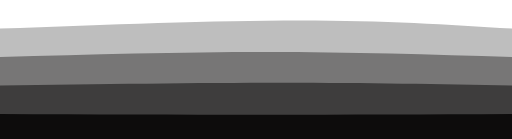
t = 0.00 s
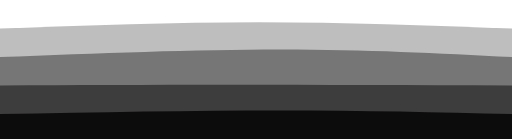
t = 0.75 s
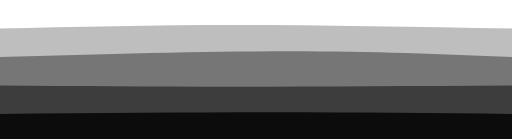
t = 1.25 s
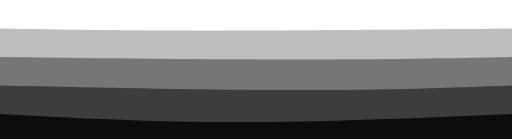
t = 2.00 s
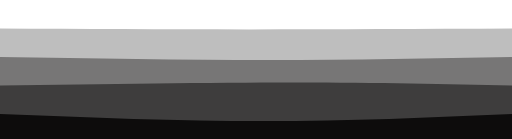
t = 2.75 s
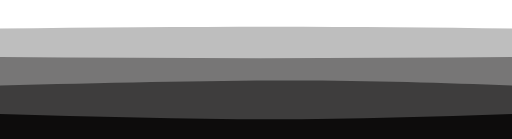
t = 3.25 s

The animated SVG that drew these frames (rendered in a browser with its animation timeline set to each time). Animation: 4 CSS @keyframes rules; one cycle of 4.00 s, repeats indefinitely.

<svg width="100%" height="100%" id="svg" viewBox="0 0 1440 390" xmlns="http://www.w3.org/2000/svg" class="transition duration-300 ease-in-out delay-150"><style>
          .path-0{
            animation:pathAnim-0 4s;
            animation-timing-function: linear;
            animation-iteration-count: infinite;
          }
          @keyframes pathAnim-0{
            0%{
              d: path("M 0,400 C 0,400 0,80 0,80 C 301.5,68.5 603,57 843,57 C 1083,57 1261.5,68.5 1440,80 C 1440,80 1440,400 1440,400 Z");
            }
            25%{
              d: path("M 0,400 C 0,400 0,80 0,80 C 224.5,72 449,64 689,64 C 929,64 1184.5,72 1440,80 C 1440,80 1440,400 1440,400 Z");
            }
            50%{
              d: path("M 0,400 C 0,400 0,80 0,80 C 174.5,83 349,86 589,86 C 829,86 1134.5,83 1440,80 C 1440,80 1440,400 1440,400 Z");
            }
            75%{
              d: path("M 0,400 C 0,400 0,80 0,80 C 248,80.5 496,81 736,81 C 976,81 1208,80.5 1440,80 C 1440,80 1440,400 1440,400 Z");
            }
            100%{
              d: path("M 0,400 C 0,400 0,80 0,80 C 301.5,68.5 603,57 843,57 C 1083,57 1261.5,68.5 1440,80 C 1440,80 1440,400 1440,400 Z");
            }
          }</style><path d="M 0,400 C 0,400 0,80 0,80 C 301.5,68.5 603,57 843,57 C 1083,57 1261.5,68.5 1440,80 C 1440,80 1440,400 1440,400 Z" stroke="none" stroke-width="0" fill="#0d0c0c" fill-opacity="0.265" class="transition-all duration-300 ease-in-out delay-150 path-0"></path><style>
          .path-1{
            animation:pathAnim-1 4s;
            animation-timing-function: linear;
            animation-iteration-count: infinite;
          }
          @keyframes pathAnim-1{
            0%{
              d: path("M 0,400 C 0,400 0,160 0,160 C 253.5,153 507,146 747,146 C 987,146 1213.5,153 1440,160 C 1440,160 1440,400 1440,400 Z");
            }
            25%{
              d: path("M 0,400 C 0,400 0,160 0,160 C 281.5,148 563,136 803,136 C 1043,136 1241.5,148 1440,160 C 1440,160 1440,400 1440,400 Z");
            }
            50%{
              d: path("M 0,400 C 0,400 0,160 0,160 C 299,163.5 598,167 838,167 C 1078,167 1259,163.5 1440,160 C 1440,160 1440,400 1440,400 Z");
            }
            75%{
              d: path("M 0,400 C 0,400 0,160 0,160 C 243.5,164.5 487,169 727,169 C 967,169 1203.5,164.5 1440,160 C 1440,160 1440,400 1440,400 Z");
            }
            100%{
              d: path("M 0,400 C 0,400 0,160 0,160 C 253.5,153 507,146 747,146 C 987,146 1213.5,153 1440,160 C 1440,160 1440,400 1440,400 Z");
            }
          }</style><path d="M 0,400 C 0,400 0,160 0,160 C 253.5,153 507,146 747,146 C 987,146 1213.5,153 1440,160 C 1440,160 1440,400 1440,400 Z" stroke="none" stroke-width="0" fill="#0d0c0c" fill-opacity="0.4" class="transition-all duration-300 ease-in-out delay-150 path-1"></path><style>
          .path-2{
            animation:pathAnim-2 4s;
            animation-timing-function: linear;
            animation-iteration-count: infinite;
          }
          @keyframes pathAnim-2{
            0%{
              d: path("M 0,400 C 0,400 0,240 0,240 C 277.5,236 555,232 795,232 C 1035,232 1237.5,236 1440,240 C 1440,240 1440,400 1440,400 Z");
            }
            25%{
              d: path("M 0,400 C 0,400 0,240 0,240 C 180,240 360,240 600,240 C 840,240 1140,240 1440,240 C 1440,240 1440,400 1440,400 Z");
            }
            50%{
              d: path("M 0,400 C 0,400 0,240 0,240 C 305,246.5 610,253 850,253 C 1090,253 1265,246.5 1440,240 C 1440,240 1440,400 1440,400 Z");
            }
            75%{
              d: path("M 0,400 C 0,400 0,240 0,240 C 291,232 582,224 822,224 C 1062,224 1251,232 1440,240 C 1440,240 1440,400 1440,400 Z");
            }
            100%{
              d: path("M 0,400 C 0,400 0,240 0,240 C 277.5,236 555,232 795,232 C 1035,232 1237.5,236 1440,240 C 1440,240 1440,400 1440,400 Z");
            }
          }</style><path d="M 0,400 C 0,400 0,240 0,240 C 277.5,236 555,232 795,232 C 1035,232 1237.5,236 1440,240 C 1440,240 1440,400 1440,400 Z" stroke="none" stroke-width="0" fill="#0d0c0c" fill-opacity="0.53" class="transition-all duration-300 ease-in-out delay-150 path-2"></path><style>
          .path-3{
            animation:pathAnim-3 4s;
            animation-timing-function: linear;
            animation-iteration-count: infinite;
          }
          @keyframes pathAnim-3{
            0%{
              d: path("M 0,400 C 0,400 0,320 0,320 C 249,321 498,322 738,322 C 978,322 1209,321 1440,320 C 1440,320 1440,400 1440,400 Z");
            }
            25%{
              d: path("M 0,400 C 0,400 0,320 0,320 C 280.5,313 561,306 801,306 C 1041,306 1240.5,313 1440,320 C 1440,320 1440,400 1440,400 Z");
            }
            50%{
              d: path("M 0,400 C 0,400 0,320 0,320 C 213.5,331.5 427,343 667,343 C 907,343 1173.5,331.5 1440,320 C 1440,320 1440,400 1440,400 Z");
            }
            75%{
              d: path("M 0,400 C 0,400 0,320 0,320 C 263.5,329.5 527,339 767,339 C 1007,339 1223.5,329.5 1440,320 C 1440,320 1440,400 1440,400 Z");
            }
            100%{
              d: path("M 0,400 C 0,400 0,320 0,320 C 249,321 498,322 738,322 C 978,322 1209,321 1440,320 C 1440,320 1440,400 1440,400 Z");
            }
          }</style><path d="M 0,400 C 0,400 0,320 0,320 C 249,321 498,322 738,322 C 978,322 1209,321 1440,320 C 1440,320 1440,400 1440,400 Z" stroke="none" stroke-width="0" fill="#0d0c0c" fill-opacity="1" class="transition-all duration-300 ease-in-out delay-150 path-3"></path></svg>
